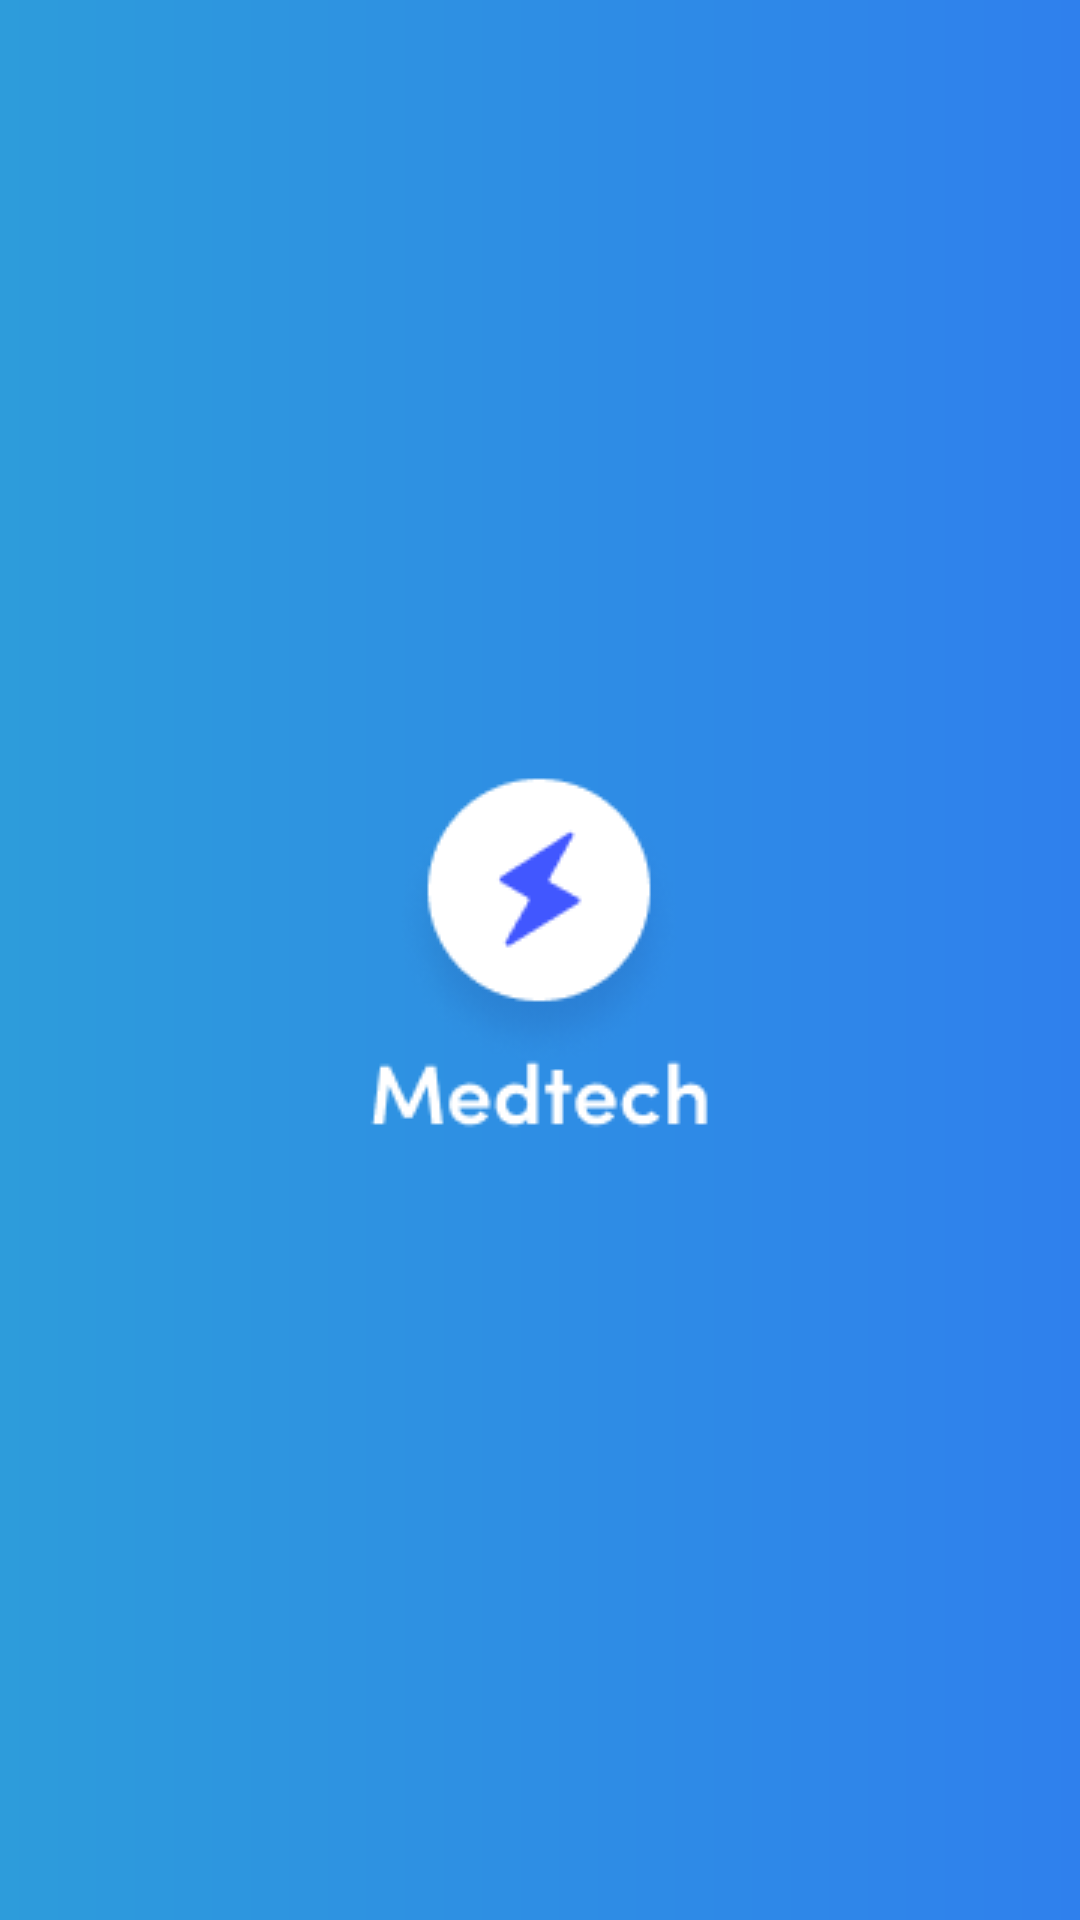

Produce the Android XML layout that renders to this screen, including the resource entries it uses.
<!-- AndroidManifest.xml: application theme Theme.MediTech -->
<!-- res/layout/activity_main.xml -->
<?xml version="1.0" encoding="utf-8"?>
<androidx.constraintlayout.widget.ConstraintLayout xmlns:android="http://schemas.android.com/apk/res/android"
    xmlns:app="http://schemas.android.com/apk/res-auto"
    xmlns:tools="http://schemas.android.com/tools"
    android:layout_width="match_parent"
    android:layout_height="match_parent"
    tools:context=".MainActivity"
    android:background="@drawable/linear_gradient"
    >


    <ImageView
        android:id="@+id/imageView"
        android:layout_width="wrap_content"
        android:layout_height="wrap_content"
        android:contentDescription="TODO"
        app:layout_constraintBottom_toBottomOf="parent"
        app:layout_constraintEnd_toEndOf="parent"
        app:layout_constraintStart_toStartOf="parent"
        app:layout_constraintTop_toTopOf="parent"
        app:srcCompat="@drawable/medi"
        tools:ignore="MissingConstraints" />


</androidx.constraintlayout.widget.ConstraintLayout>
<!-- resources referenced by this layout -->
<resources>
  <!-- drawable linear_gradient (drawable) -->
  <?xml version="1.0" encoding="utf-8"?>
  <shape xmlns:android="http://schemas.android.com/apk/res/android">
  
  <gradient android:startColor="#2D9CDB" android:endColor="#2F80ED" />
  
  
  
  
  </shape>
  <!-- drawable medi: png bitmap (drawable, 8042 bytes) -->
  <style name="Theme.MediTech" parent="Theme.MaterialComponents.DayNight.NoActionBar">
          
          <item name="colorPrimary">@color/purple_500</item>
          <item name="colorPrimaryVariant">@color/purple_700</item>
          <item name="colorOnPrimary">@color/white</item>
          
          <item name="colorSecondary">@color/teal_200</item>
          <item name="colorSecondaryVariant">@color/teal_700</item>
          <item name="colorOnSecondary">@color/black</item>
          
          <item name="android:statusBarColor">?attr/colorPrimaryVariant</item>
          
      </style>
  <color name="purple_500">#FF6200EE</color>
  <color name="purple_700">#FF3700B3</color>
  <color name="white">#FFFFFFFF</color>
  <color name="teal_200">#FF03DAC5</color>
  <color name="teal_700">#FF018786</color>
  <color name="black">#FF000000</color>
</resources>
